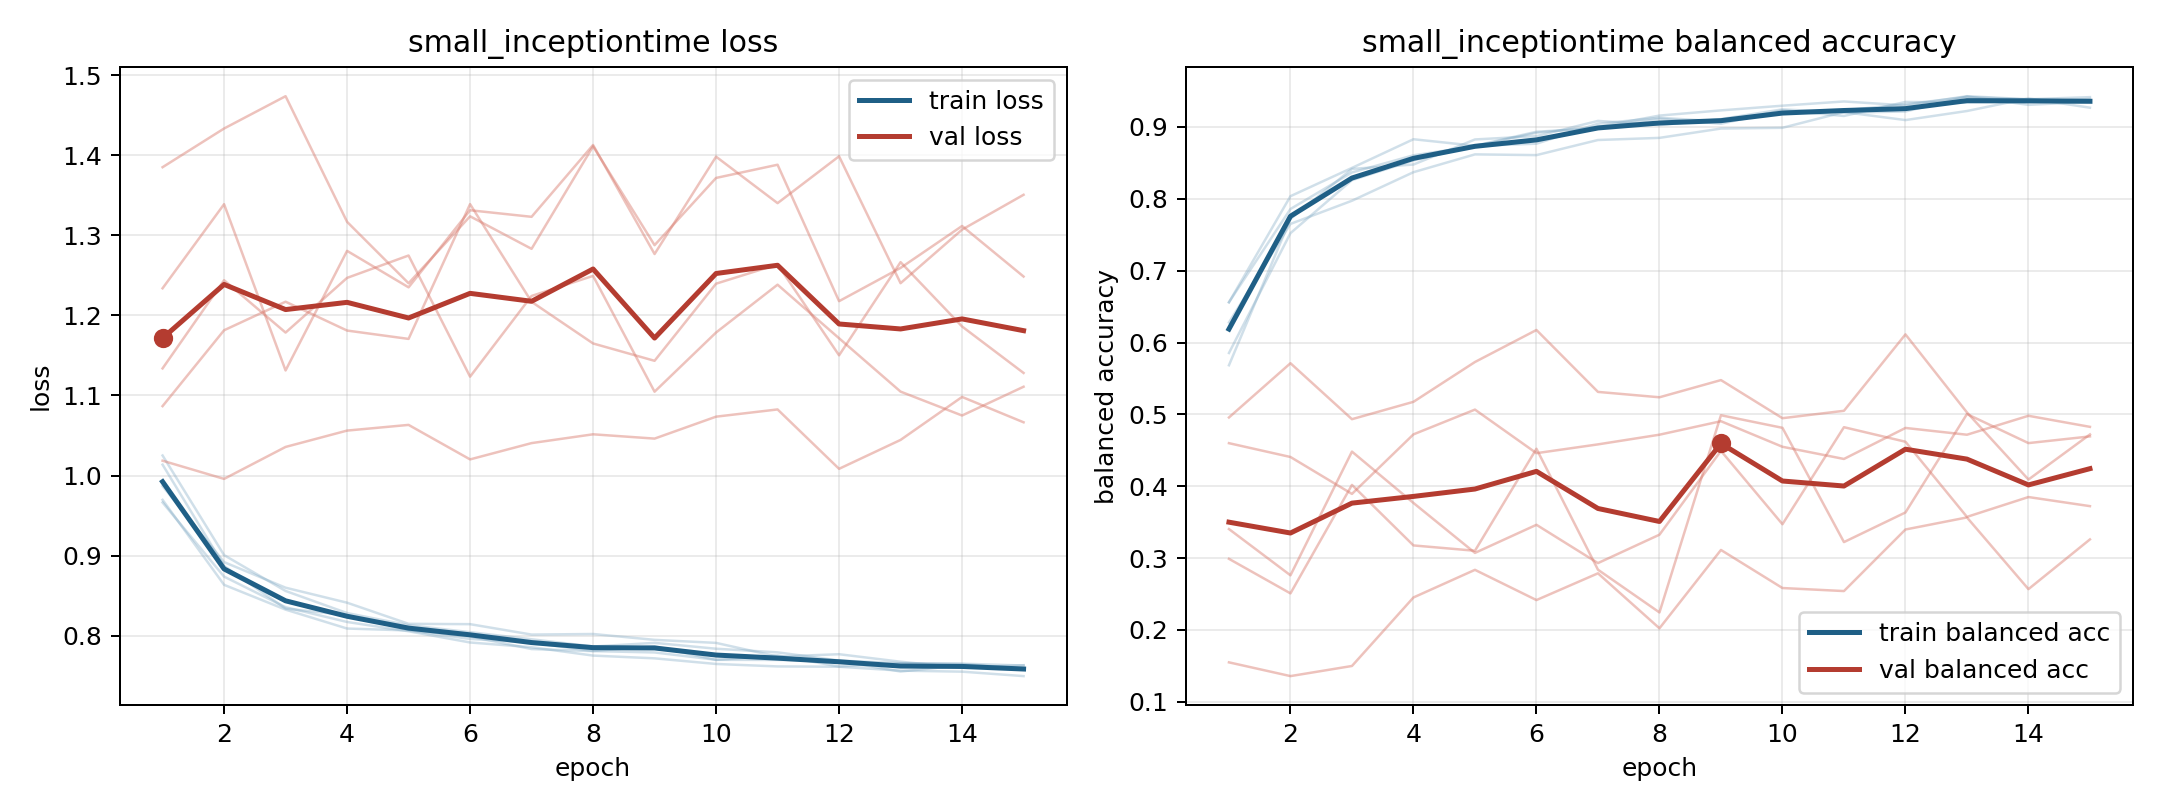

The file beside this chart, header and first rows:
model, fold, epoch, train_loss, train_balanced_accuracy, val_loss, val_balanced_accuracy
small_inceptiontime, 1, 1, 0.9664, 0.6561, 1.385, 0.155
small_inceptiontime, 1, 2, 0.8739, 0.7858, 1.433, 0.1358
small_inceptiontime, 1, 3, 0.8357, 0.8366, 1.474, 0.1499
small_inceptiontime, 1, 4, 0.8172, 0.8605, 1.317, 0.2452
small_inceptiontime, 1, 5, 0.8056, 0.8732, 1.24, 0.2837
small_inceptiontime, 1, 6, 0.7916, 0.8918, 1.324, 0.2416
small_inceptiontime, 1, 7, 0.7857, 0.9, 1.283, 0.2788
small_inceptiontime, 1, 8, 0.7753, 0.9157, 1.411, 0.2023
small_inceptiontime, 1, 9, 0.7718, 0.923, 1.288, 0.3113
small_inceptiontime, 1, 10, 0.7648, 0.9295, 1.372, 0.2584
small_inceptiontime, 1, 11, 0.7617, 0.9354, 1.388, 0.2541
small_inceptiontime, 1, 12, 0.7613, 0.9299, 1.218, 0.3398
small_inceptiontime, 1, 13, 0.7565, 0.9427, 1.259, 0.3566
small_inceptiontime, 1, 14, 0.7552, 0.9385, 1.312, 0.2568
small_inceptiontime, 1, 15, 0.7496, 0.9414, 1.248, 0.326
small_inceptiontime, 2, 1, 0.9697, 0.6558, 1.234, 0.3404
small_inceptiontime, 2, 2, 0.8636, 0.8036, 1.339, 0.2761
small_inceptiontime, 2, 3, 0.8327, 0.8429, 1.131, 0.4482
small_inceptiontime, 2, 4, 0.809, 0.8828, 1.28, 0.3767
small_inceptiontime, 2, 5, 0.8066, 0.8738, 1.235, 0.3072
small_inceptiontime, 2, 6, 0.796, 0.8933, 1.331, 0.3463
small_inceptiontime, 2, 7, 0.7914, 0.8982, 1.323, 0.2931
small_inceptiontime, 2, 8, 0.7809, 0.9116, 1.413, 0.3326
small_inceptiontime, 2, 9, 0.7869, 0.9044, 1.277, 0.4492
small_inceptiontime, 2, 10, 0.7699, 0.9232, 1.398, 0.3472
small_inceptiontime, 2, 11, 0.7755, 0.9152, 1.34, 0.4822
small_inceptiontime, 2, 12, 0.7616, 0.9348, 1.399, 0.4619
small_inceptiontime, 2, 13, 0.7658, 0.9338, 1.24, 0.3574
small_inceptiontime, 2, 14, 0.7648, 0.9345, 1.307, 0.385
small_inceptiontime, 2, 15, 0.759, 0.9388, 1.351, 0.3723
small_inceptiontime, 3, 1, 1.025, 0.5854, 1.087, 0.4599
small_inceptiontime, 3, 2, 0.9007, 0.7521, 1.181, 0.4407
small_inceptiontime, 3, 3, 0.8559, 0.8259, 1.217, 0.3893
small_inceptiontime, 3, 4, 0.8284, 0.8533, 1.181, 0.4722
small_inceptiontime, 3, 5, 0.8132, 0.8736, 1.171, 0.5066
small_inceptiontime, 3, 6, 0.8045, 0.8766, 1.339, 0.446
small_inceptiontime, 3, 7, 0.7956, 0.9045, 1.217, 0.4582
small_inceptiontime, 3, 8, 0.7866, 0.9127, 1.165, 0.4717
small_inceptiontime, 3, 9, 0.7911, 0.9075, 1.143, 0.4905
small_inceptiontime, 3, 10, 0.7838, 0.9204, 1.24, 0.4549
small_inceptiontime, 3, 11, 0.7793, 0.923, 1.264, 0.438
small_inceptiontime, 3, 12, 0.769, 0.9315, 1.15, 0.4811
small_inceptiontime, 3, 13, 0.7658, 0.9417, 1.266, 0.4717
small_inceptiontime, 3, 14, 0.7652, 0.938, 1.186, 0.498
small_inceptiontime, 3, 15, 0.7629, 0.9364, 1.128, 0.4826
small_inceptiontime, 4, 1, 0.9868, 0.6278, 1.134, 0.299
small_inceptiontime, 4, 2, 0.892, 0.765, 1.244, 0.2509
small_inceptiontime, 4, 3, 0.86, 0.7973, 1.179, 0.4018
small_inceptiontime, 4, 4, 0.8413, 0.837, 1.247, 0.3176
small_inceptiontime, 4, 5, 0.8149, 0.8618, 1.275, 0.3102
small_inceptiontime, 4, 6, 0.8145, 0.8607, 1.123, 0.4522
small_inceptiontime, 4, 7, 0.8015, 0.8818, 1.224, 0.2839
small_inceptiontime, 4, 8, 0.8022, 0.8847, 1.249, 0.2244
small_inceptiontime, 4, 9, 0.7949, 0.8977, 1.105, 0.4988
small_inceptiontime, 4, 10, 0.7911, 0.8988, 1.179, 0.4813
small_inceptiontime, 4, 11, 0.774, 0.9206, 1.238, 0.3223
small_inceptiontime, 4, 12, 0.777, 0.9095, 1.171, 0.3635
small_inceptiontime, 4, 13, 0.7676, 0.9221, 1.105, 0.5005
small_inceptiontime, 4, 14, 0.7601, 0.9397, 1.075, 0.46
small_inceptiontime, 4, 15, 0.7633, 0.9267, 1.111, 0.4693
... 15 more rows
